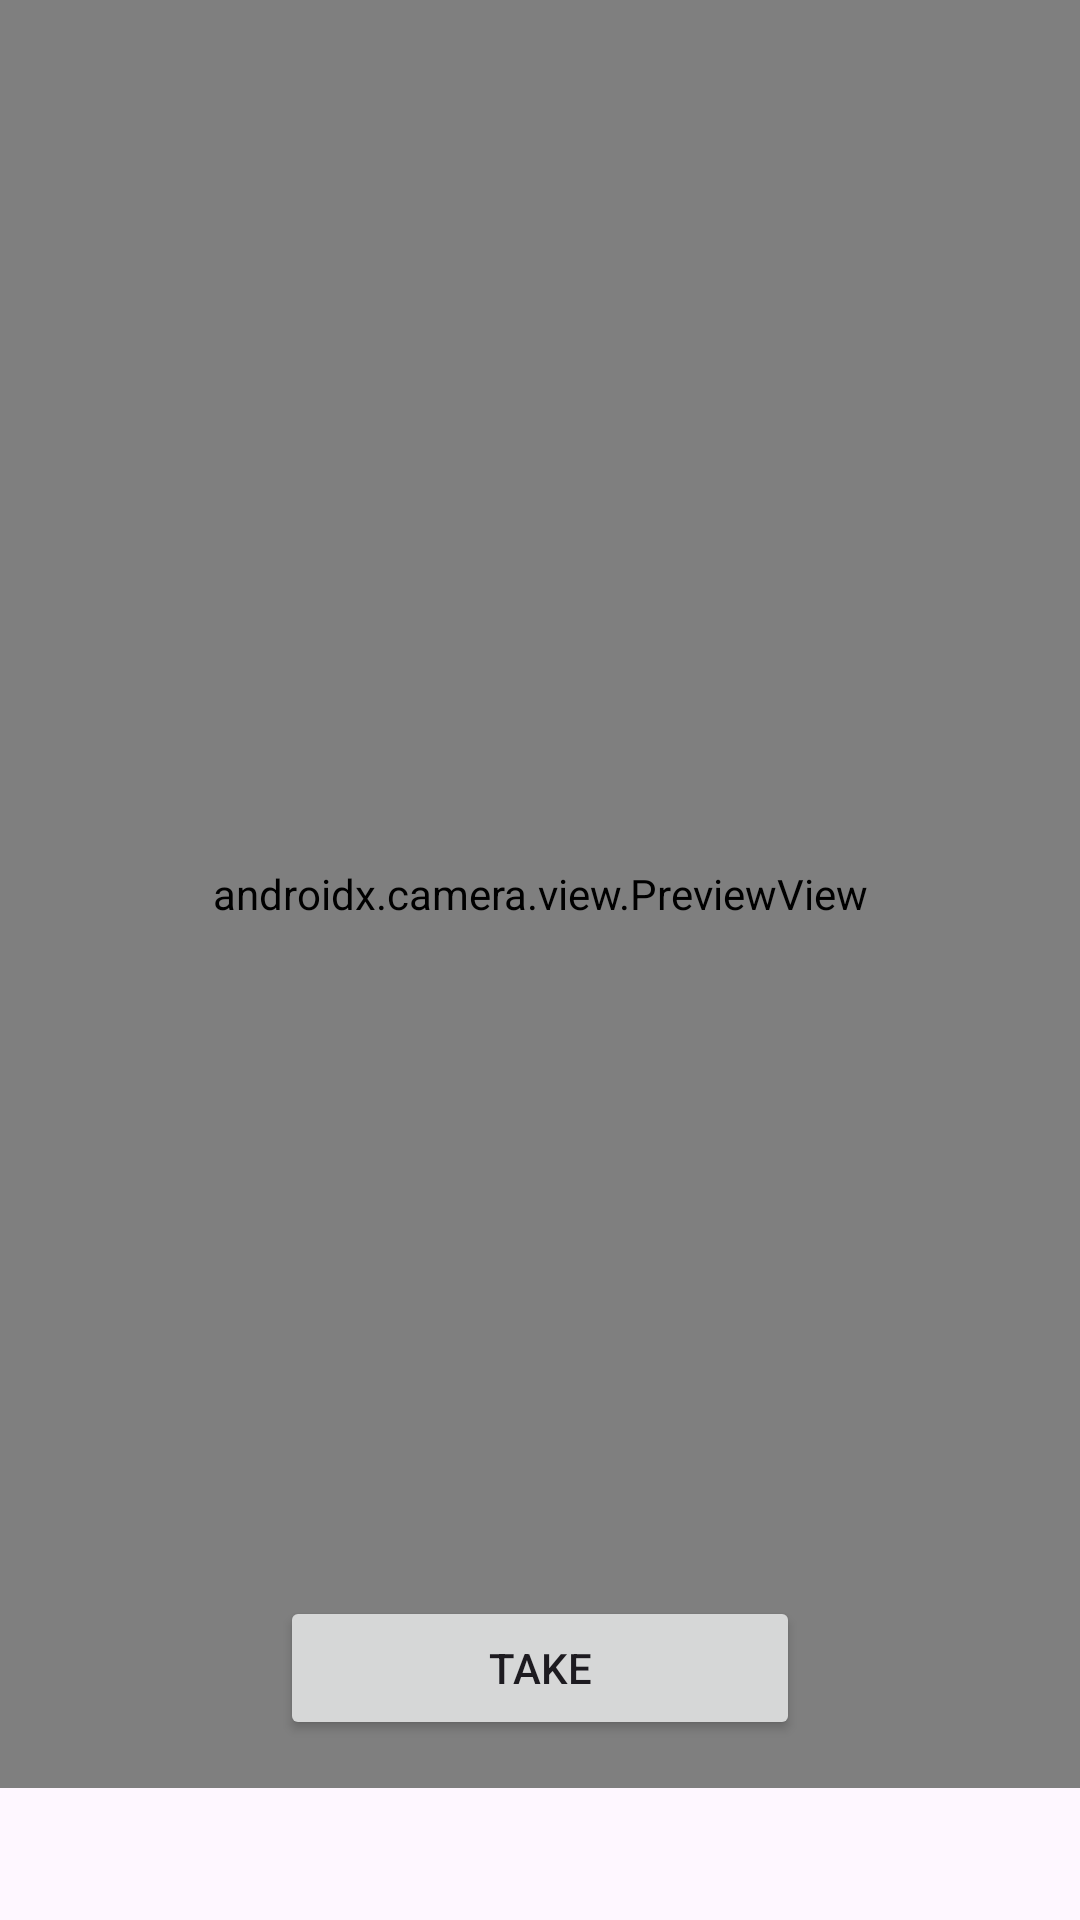

Android layout source for this screen:
<!-- AndroidManifest.xml: application theme Theme.ImageIA -->
<!-- res/layout/fragment_ullada.xml -->
<?xml version="1.0" encoding="utf-8"?>
<FrameLayout xmlns:android="http://schemas.android.com/apk/res/android"
    xmlns:tools="http://schemas.android.com/tools"
    android:layout_width="match_parent"
    android:layout_height="match_parent"
    xmlns:app="http://schemas.android.com/apk/res-auto"
    tools:context=".UlladaFragment">

    <androidx.camera.view.PreviewView
        android:id="@+id/preview"
        android:layout_width="match_parent"
        android:layout_height="596dp"
        android:layout_marginBottom="8dp"
        android:importantForAccessibility="no"
        app:layout_constraintBottom_toTopOf="@+id/linearLayout"
        app:layout_constraintEnd_toEndOf="parent"
        app:layout_constraintStart_toStartOf="parent"
        app:layout_constraintTop_toTopOf="parent" />

    <LinearLayout
        android:id="@+id/linearLayout"
        android:layout_width="match_parent"
        android:layout_height="100dp"
        android:layout_gravity="bottom"
        android:layout_marginStart="8dp"
        android:layout_marginEnd="8dp"
        android:layout_marginBottom="8dp"
        android:gravity="center_horizontal"
        android:orientation="horizontal"
        android:weightSum="3"
        app:layout_constraintBottom_toBottomOf="parent"
        app:layout_constraintEnd_toEndOf="parent"
        app:layout_constraintStart_toStartOf="parent"
        app:layout_constraintTop_toBottomOf="@+id/preview">

        <Button
            android:id="@+id/captureImg"
            android:layout_width="wrap_content"
            android:layout_height="wrap_content"
            android:layout_weight="1"
            android:text="Take" />
    </LinearLayout>

</FrameLayout>
<!-- resources referenced by this layout -->
<resources>
  <style name="Theme.ImageIA" parent="Base.Theme.ImageIA" />
  <style name="Base.Theme.ImageIA" parent="Theme.Material3.DayNight.NoActionBar">
          
          
      </style>
</resources>
